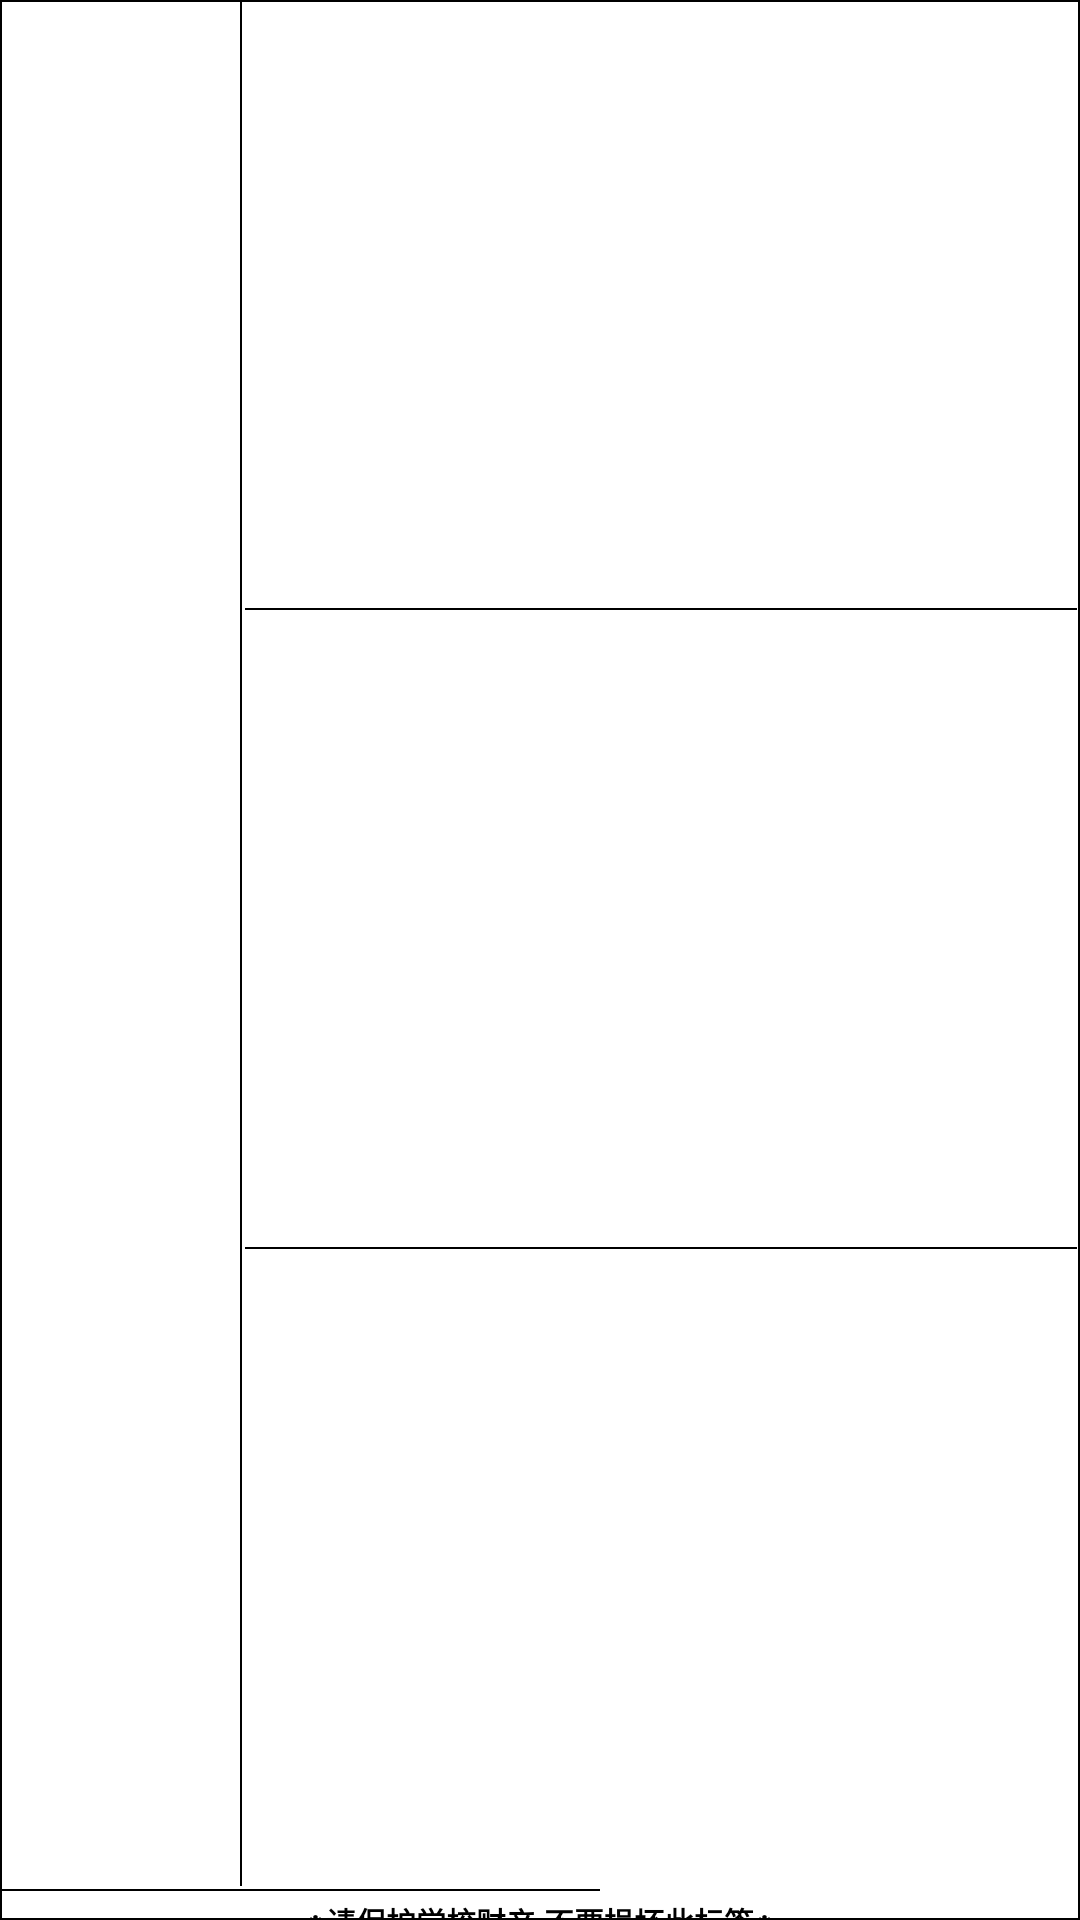

Android layout source for this screen:
<!-- AndroidManifest.xml: application theme AppTheme -->
<!-- res/layout/print_xxdj_1_layout.xml -->
<?xml version="1.0" encoding="utf-8"?>
<LinearLayout xmlns:android="http://schemas.android.com/apk/res/android"
    xmlns:app="http://schemas.android.com/apk/res-auto"
    xmlns:tools="http://schemas.android.com/tools"
    android:id="@+id/root_view"
    android:layout_width="@dimen/dp_200"
    android:layout_height="@dimen/dp_80"
    android:layout_margin="1dp"
    android:background="@drawable/print_label_bg"
    android:gravity="center_vertical"
    android:orientation="vertical">


    <LinearLayout
        android:layout_width="match_parent"
        android:layout_height="match_parent"
        android:gravity="center"
        android:orientation="horizontal"
        android:padding="1dp">

        <androidx.appcompat.widget.AppCompatImageView
            android:id="@+id/iv_qrcode"
            android:layout_width="@dimen/dp_78"
            android:layout_height="@dimen/dp_78"
            android:scaleType="fitXY"
            tools:src="@drawable/icon_qrcode" />

        <View
            android:id="@+id/line1"
            android:layout_width="@dimen/dp_0_5"
            android:layout_height="match_parent"
            android:layout_marginStart="1dp"
            android:layout_marginEnd="1dp"
            android:background="@color/black" />

        <LinearLayout
            android:layout_width="0dp"
            android:layout_height="match_parent"
            android:layout_weight="1"
            android:gravity="center_vertical"
            android:orientation="vertical">

            <androidx.appcompat.widget.AppCompatTextView
                android:id="@+id/tv_goods_qr_code"
                android:layout_width="match_parent"
                android:layout_height="0dp"
                android:layout_weight="1"
                android:ellipsize="end"
                android:gravity="center_vertical"
                android:maxLength="15"
                android:singleLine="true"
                android:textColor="@color/black"
                android:textSize="@dimen/sp_10"
                android:textStyle="bold"
                android:visibility="gone"
                app:layout_constraintLeft_toRightOf="@+id/line1"
                app:layout_constraintTop_toTopOf="@id/iv_qrcode"
                tools:text="编号:28025" />








            <androidx.appcompat.widget.AppCompatTextView
                android:id="@+id/tv_goods_qr_name"
                android:layout_width="match_parent"
                android:layout_height="0dp"
                android:layout_weight="1"
                android:ellipsize="end"
                android:gravity="center_vertical"
                android:maxLength="15"
                android:singleLine="true"
                android:textColor="@color/black"
                android:textSize="@dimen/sp_10"
                android:textStyle="bold"
                tools:text="名称:洋流演示器" />

            <View
                android:layout_width="wrap_content"
                android:layout_height="@dimen/dp_0_5"
                android:background="@color/black" />


            <androidx.appcompat.widget.AppCompatTextView
                android:id="@+id/tv_goods_qr_spac"
                android:layout_width="match_parent"
                android:layout_height="0dp"
                android:layout_weight="1"
                android:ellipsize="end"
                android:gravity="center_vertical"
                android:maxLength="15"
                android:singleLine="true"
                android:textColor="@color/black"
                android:textSize="@dimen/sp_10"
                android:textStyle="bold"
                tools:text="规格:按洋流分流演示" />

            <View
                android:layout_width="wrap_content"
                android:layout_height="@dimen/dp_0_5"
                android:background="@color/black" />

            <androidx.appcompat.widget.AppCompatTextView
                android:id="@+id/tv_goods_qr_user"
                android:layout_width="match_parent"
                android:layout_height="0dp"
                android:layout_weight="1"
                android:ellipsize="end"
                android:gravity="center_vertical"
                android:maxLength="15"
                android:singleLine="true"
                android:textColor="@color/black"
                android:textSize="@dimen/sp_10"
                android:textStyle="bold"
                tools:text="保管人:李老师" />


        </LinearLayout>

    </LinearLayout>

    <View
        android:layout_width="@dimen/dp_200"
        android:layout_height="@dimen/dp_0_5"
        android:background="@color/black" />


    <androidx.appcompat.widget.AppCompatTextView
        android:layout_width="match_parent"
        android:layout_height="@dimen/dp_20"
        android:gravity="center"
        android:text="※请保护学校财产,不要损坏此标签※"
        android:textColor="@color/black"
        android:textSize="@dimen/sp_10"
        android:textStyle="bold" />

</LinearLayout>
<!-- resources referenced by this layout -->
<resources>
  <color name="black">#000000</color>
  <dimen name="dp_0_5">0.5dp</dimen>
  <dimen name="dp_20">20dp</dimen>
  <dimen name="dp_200">200dp</dimen>
  <dimen name="dp_78">78dp</dimen>
  <dimen name="dp_80">80dp</dimen>
  <dimen name="sp_10">10sp</dimen>
  <!-- drawable icon_qrcode: vector/xml drawable (drawable, 2540 chars, omitted) -->
  <!-- drawable print_label_bg (drawable) -->
  <?xml version="1.0" encoding="utf-8"?>
  <shape xmlns:android="http://schemas.android.com/apk/res/android"
      android:shape="rectangle">
      <stroke android:color="@color/black" android:width="@dimen/dp_0_5"/>
  
      <solid android:color="@color/white"/>
  
  </shape>
  <style name="AppTheme" parent="Theme.AppCompat.Light.NoActionBar">
          
          <item name="colorPrimary">@color/colorPrimary</item>
          <item name="colorPrimaryDark">@color/colorPrimaryDark</item>
          <item name="colorAccent">@color/colorAccent</item>
      </style>
  <color name="white">#FFFFFF</color>
  <color name="colorPrimary">@color/main_blue</color>
  <color name="colorPrimaryDark">@color/main_blue</color>
  <color name="colorAccent">#444444</color>
  <color name="main_blue">#009AFF</color>
</resources>
